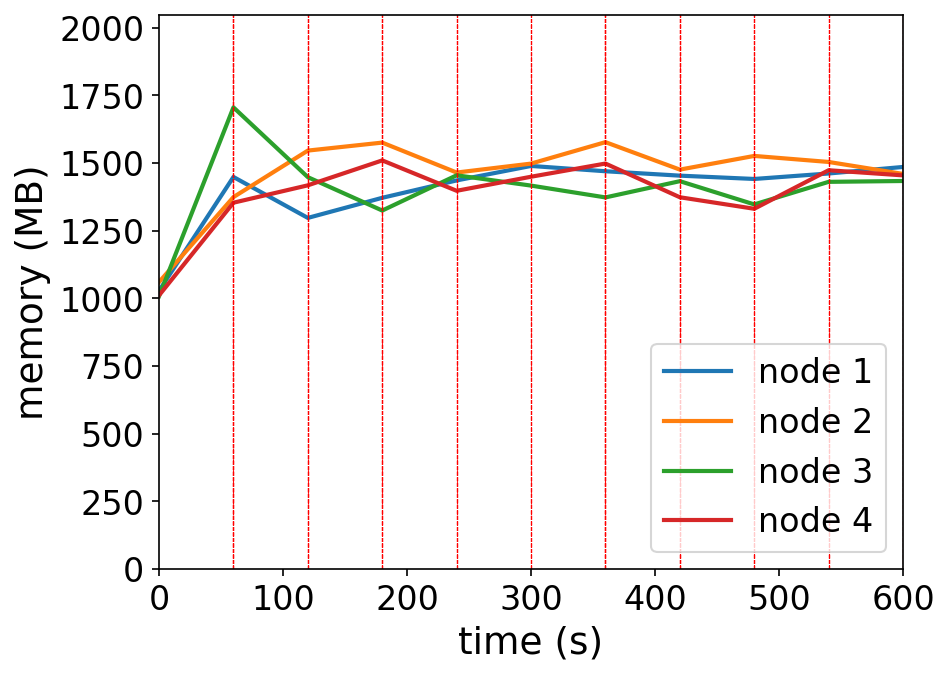

The data file committed next to this chart (first rows):
timestamp, ppgcc-m02_pod_amount, ppgcc-m02_memory, ppgcc-m02_cpu, ppgcc-m03_pod_amount, ppgcc-m03_memory, ppgcc-m03_cpu, ppgcc-m04_pod_amount, ppgcc-m04_memory, ppgcc-m04_cpu, ppgcc-m05_pod_amount, ppgcc-m05_memory, ppgcc-m05_cpu
0, 5, 1052796, 155730733, 5, 1085684, 144542036, 5, 1032284, 143054218, 5, 1035476, 126678138
60, 5, 1483248, 626115589, 5, 1407104, 494092203, 5, 1746536, 1051940769, 5, 1385936, 552804171
120, 3, 1328412, 1098429697, 6, 1583060, 1067445567, 5, 1482536, 1419643959, 6, 1451672, 980874807
180, 5, 1404444, 1111768011, 5, 1613288, 1390149657, 5, 1356256, 1026339980, 5, 1545920, 1126300384
240, 4, 1470180, 1153165205, 5, 1500032, 1306568738, 6, 1489576, 1044371622, 5, 1430948, 1051631633
300, 5, 1524960, 1274027764, 5, 1533824, 1202805575, 5, 1450636, 1093386290, 5, 1484144, 1065574552
360, 4, 1504896, 1266923654, 6, 1615004, 1249482441, 5, 1405888, 945640600, 5, 1534040, 1187612713
420, 4, 1488264, 1240992711, 6, 1511120, 1257698498, 5, 1467356, 1128494643, 5, 1406528, 1085659594
480, 4, 1475724, 1211037452, 5, 1562864, 1163543845, 5, 1379444, 1164619416, 6, 1362968, 1132912006
540, 4, 1496448, 1198569132, 4, 1540028, 1248116550, 6, 1464848, 1099738432, 6, 1508696, 1104379597
600, 5, 1521132, 1261011159, 4, 1494752, 1096903635, 5, 1468016, 1189652730, 6, 1489292, 1089802357
